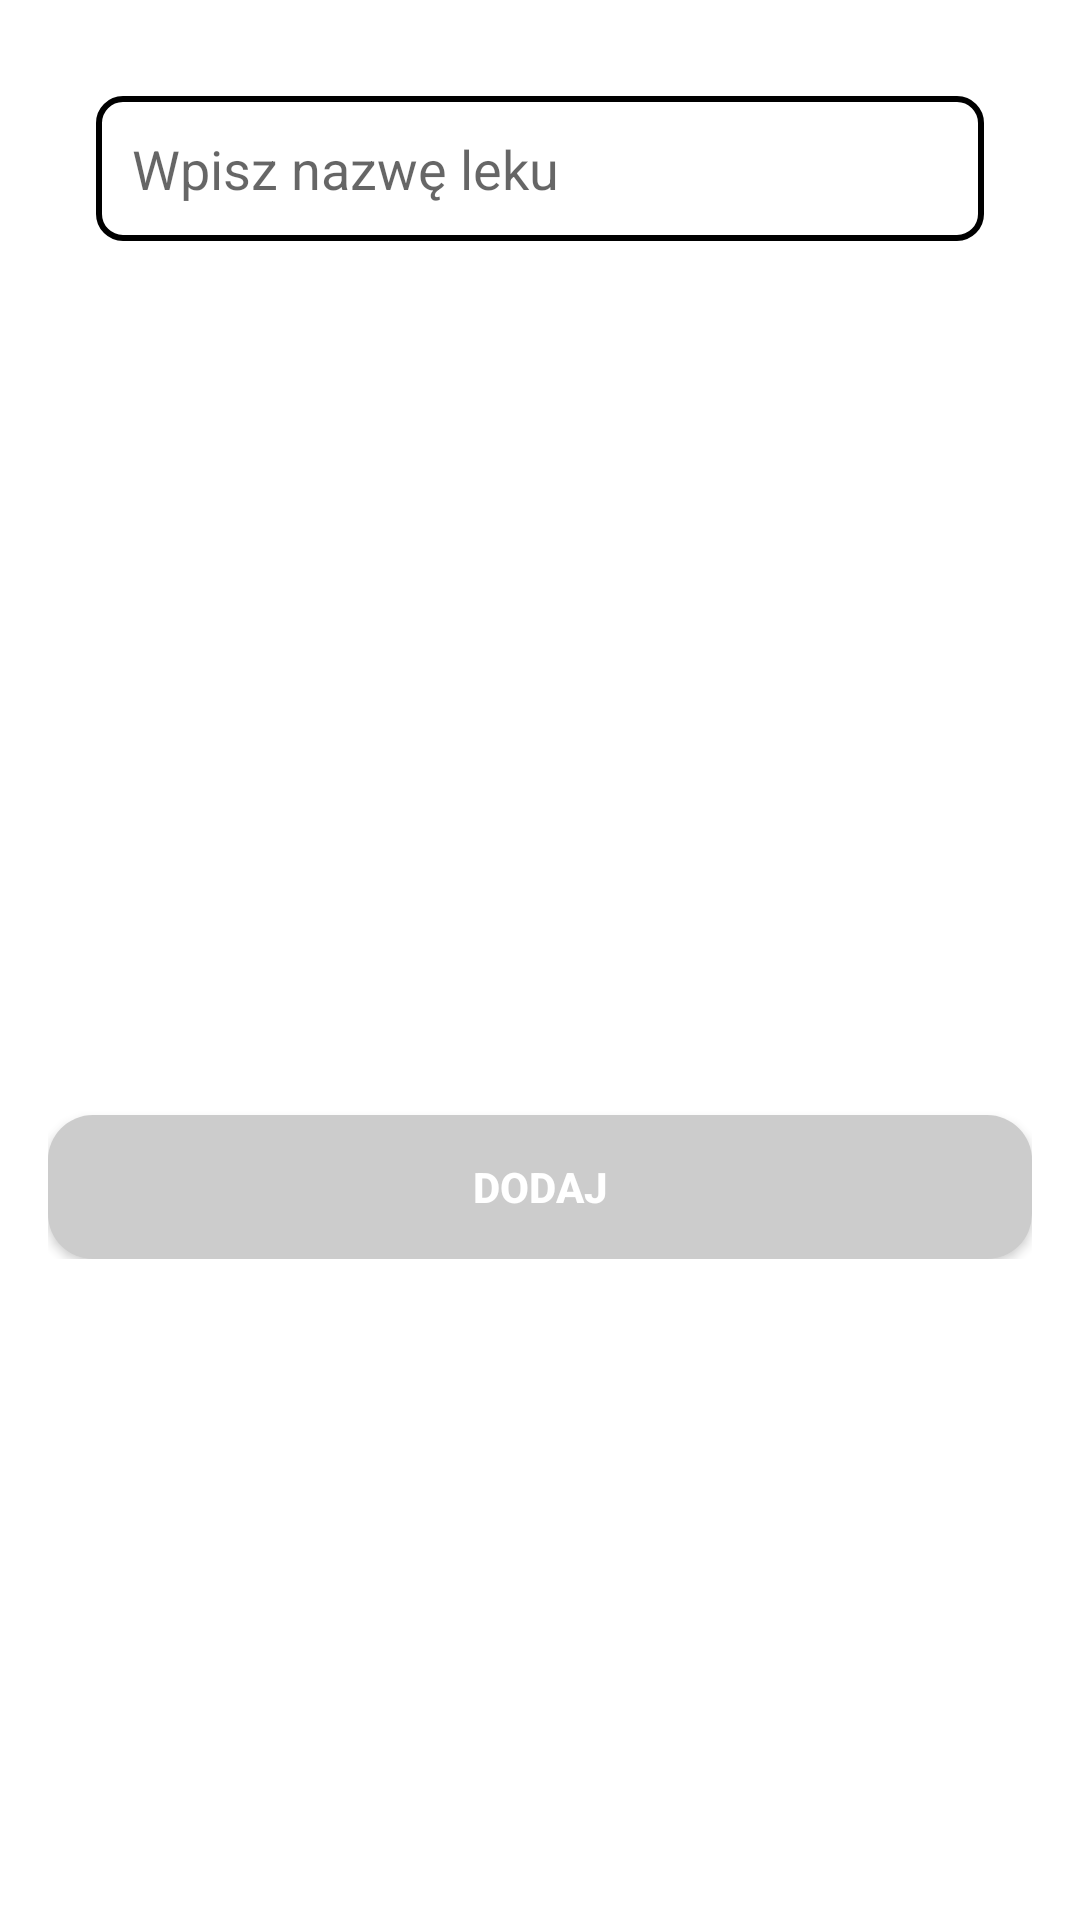

Produce the Android XML layout that renders to this screen, including the resource entries it uses.
<!-- AndroidManifest.xml: application theme Theme.MobilePharmacy -->
<!-- res/layout/activity_add_to_first_aid_kit.xml -->
<ScrollView xmlns:android="http://schemas.android.com/apk/res/android"
    xmlns:app="http://schemas.android.com/apk/res-auto"
    android:layout_width="match_parent"
    android:layout_height="match_parent"
    android:theme="@style/TimePickerTheme">

    <LinearLayout
        android:layout_width="match_parent"
        android:layout_height="wrap_content"
        android:orientation="vertical"
        android:padding="16dp">


        <AutoCompleteTextView
            android:id="@+id/auto_complete_txt"
            android:layout_width="match_parent"
            android:layout_height="wrap_content"
            android:layout_margin="16dp"
            android:textColor= "@color/black"
            android:background="@drawable/rectangle_border_auto_complete_txt"
            android:hint="Wpisz nazwę leku"
            android:completionThreshold="1"
            android:padding="12dp"
            />

        <TextView
            android:id="@+id/date"
            android:layout_width="match_parent"
            android:layout_height="wrap_content"
            android:text="Data ważności"
            android:visibility="invisible"/>

        <LinearLayout
            android:layout_width="match_parent"
            android:layout_height="wrap_content"
            android:orientation="horizontal">

            <NumberPicker
                android:id="@+id/numberPickerDay"
                android:layout_width="0dp"
                android:layout_height="wrap_content"
                android:layout_weight="1"
                android:visibility="invisible"/>

            <NumberPicker
                android:id="@+id/numberPickerMonth"
                android:layout_width="0dp"
                android:layout_height="wrap_content"
                android:layout_weight="1"
                android:visibility="invisible"/>

            <NumberPicker
                android:id="@+id/numberPickerYear"
                android:layout_width="0dp"
                android:layout_height="wrap_content"
                android:layout_weight="1"
                android:visibility="invisible"/>
        </LinearLayout>

        <TextView
            android:id="@+id/capacityTextView"
            android:layout_width="match_parent"
            android:text="Pojemność opakowania"
            android:layout_height="match_parent"
            android:visibility="invisible">
        </TextView>

        <EditText
            android:id="@+id/capacityEditText"
            android:layout_width="match_parent"
            android:layout_height="wrap_content"
            android:hint="Podaj ilość tabletek w opakowaniu"
            android:inputType="number"
            android:visibility="invisible" />


        
        <androidx.appcompat.widget.AppCompatButton
            android:id="@+id/buttonDodaj"
            style="@style/button"
            android:layout_width="match_parent"
            android:layout_height="wrap_content"
            android:layout_marginTop="16dp"
            android:text="DODAJ" />
    </LinearLayout>
</ScrollView>
<!-- resources referenced by this layout -->
<resources>
  <color name="black">#000000</color>
  <!-- drawable rectangle_border_auto_complete_txt (drawable) -->
  <layer-list xmlns:android="http://schemas.android.com/apk/res/android">
      
      <item>
          <shape android:shape="rectangle">
              <solid android:color="@color/white" /> 
              <stroke android:color="@color/black" android:width="2dp" /> 
              <corners android:radius="8dp" /> 
          </shape>
      </item>
  </layer-list>
  <style name="button">
          <item name="android:background">@drawable/button</item>
          <item name="android:textColor">@color/white</item>
          <item name="android:textSize">14sp</item>
          <item name="android:textStyle">bold</item>
      </style>
  <style name="Theme.MobilePharmacy" parent="Theme.MaterialComponents.DayNight.NoActionBar">
          
          <item name="colorPrimary">@color/purple</item>
          <item name="colorPrimaryVariant">@color/purple</item>
          <item name="colorOnPrimary">@color/white</item>
          
          <item name="colorOnSecondary">@color/black</item>
          
          <item name="android:statusBarColor">?attr/colorPrimaryVariant</item>
          
      </style>
  <color name="white">#FFFFFFFF</color>
  <!-- drawable button (drawable) -->
  <?xml version="1.0" encoding="utf-8"?>
  <shape xmlns:android="http://schemas.android.com/apk/res/android"
      android:shape="rectangle">
  
      <solid android:color="@color/grey" />
      <corners android:radius="15dp" /> </shape>
  <color name="purple">#356F90</color>
  <color name="grey">#CCCCCC</color>
</resources>
